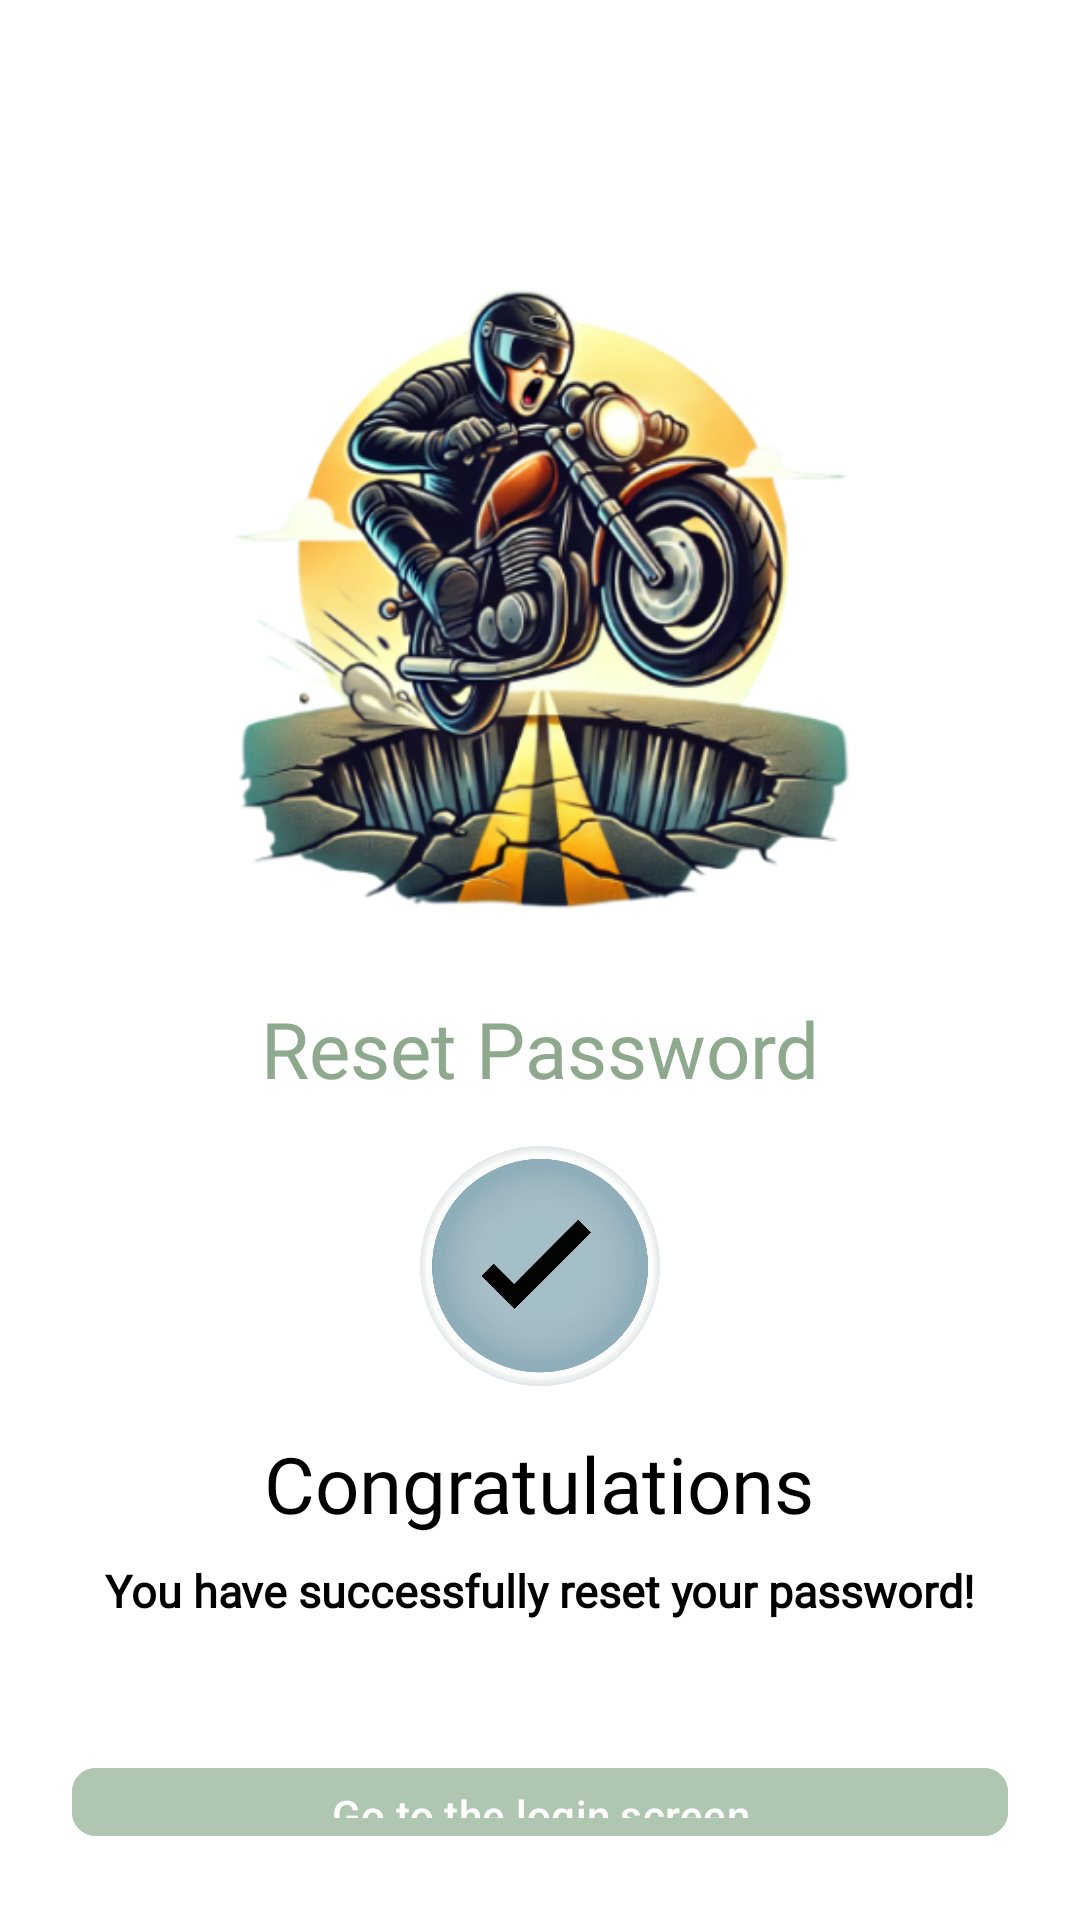

Produce the Android XML layout that renders to this screen, including the resource entries it uses.
<!-- AndroidManifest.xml: application theme Theme.PotholePatrol -->
<!-- res/layout/activity_rspasscuss.xml -->
<?xml version="1.0" encoding="utf-8"?>
<RelativeLayout
    xmlns:android="http://schemas.android.com/apk/res/android"
    xmlns:app="http://schemas.android.com/apk/res-auto"
    xmlns:tools="http://schemas.android.com/tools"
    android:layout_width="match_parent"
    android:layout_height="match_parent"
    android:padding="24dp"
    android:background="#FFFFFF">



    <ImageView
        android:id="@+id/ivIllustration"
        android:layout_width="250dp"
        android:layout_height="250dp"
        android:layout_alignParentTop="true"
        android:layout_centerHorizontal="true"
        android:layout_marginTop="50dp"
        android:adjustViewBounds="true"
        android:scaleType="fitCenter"
        android:src="@drawable/motorcycle_illustration" />



    <TextView
        android:id="@+id/tvResetPassword"
        android:layout_width="wrap_content"
        android:layout_height="wrap_content"
        android:layout_below="@id/ivIllustration"
        android:layout_centerHorizontal="true"
        android:layout_marginTop="8dp"
        android:fontFamily="@font/poppins_bold"
        android:text="Reset Password"
        android:textColor="#8EA98D"
        android:textSize="26sp" />

    <ImageView
        android:id="@+id/icTick"
        android:layout_width="80dp"
        android:layout_height="80dp"
        android:layout_below="@+id/tvResetPassword"
        android:layout_centerHorizontal="true"
        android:adjustViewBounds="true"
        android:scaleType="fitCenter"
        android:src="@drawable/ic_tick"
        android:layout_marginTop="15dp"/>


    <TextView
        android:id="@+id/tvCongratulations"
        android:layout_width="wrap_content"
        android:layout_height="wrap_content"
        android:layout_below="@id/icTick"
        android:layout_centerHorizontal="true"
        android:layout_marginTop="15dp"
        android:fontFamily="@font/roboto_medium"
        android:text="Congratulations"
        android:textColor="#000000"
        android:textSize="26sp" />

    <TextView
        android:id="@+id/tvYouHave"
        android:layout_width="wrap_content"
        android:layout_height="wrap_content"
        android:layout_below="@id/tvCongratulations"
        android:layout_centerHorizontal="true"
        android:layout_marginTop="8dp"
        android:fontFamily="@font/roboto_light"
        android:text="You have successfully reset your password!"
        android:textStyle="bold"
        android:textColor="#000000"
        android:textSize="15sp" />





    <com.google.android.material.button.MaterialButton
        android:id="@+id/btnGotoLoginScreen"
        android:layout_width="match_parent"
        android:layout_height="wrap_content"
        android:layout_below="@id/tvYouHave"
        android:layout_marginTop="45dp"
        android:backgroundTint="#AFC7B1"
        android:text="Go to the login screen"
        android:textAllCaps="false"
        app:cornerRadius="8dp" />



</RelativeLayout>
<!-- resources referenced by this layout -->
<resources>
  <!-- drawable ic_tick: png bitmap (drawable, 530937 bytes) -->
  <!-- drawable motorcycle_illustration: png bitmap (drawable, 173629 bytes) -->
  <style name="Theme.PotholePatrol" parent="Base.Theme.PotholePatrol" />
  <style name="Base.Theme.PotholePatrol" parent="Theme.Material3.DayNight.NoActionBar">
          
          <item name="android:statusBarColor">@android:color/transparent</item>
          <item name="android:windowTranslucentStatus">false</item>
          <item name="android:windowDrawsSystemBarBackgrounds">true</item>
          <item name="buttonStyle">@style/CustomButtonStyle</item> 
  
          
          <item name="android:windowLightStatusBar">true</item>
  
          
          <item name="android:navigationBarColor">@android:color/white</item>
          <item name="android:windowLightNavigationBar" tools:targetApi="o_mr1">true</item>
          <item name="android:windowTranslucentNavigation">false</item>
      </style>
  <style name="CustomButtonStyle" parent="Widget.MaterialComponents.Button">
          <item name="backgroundTint">@android:color/white</item> 
      </style>
</resources>
